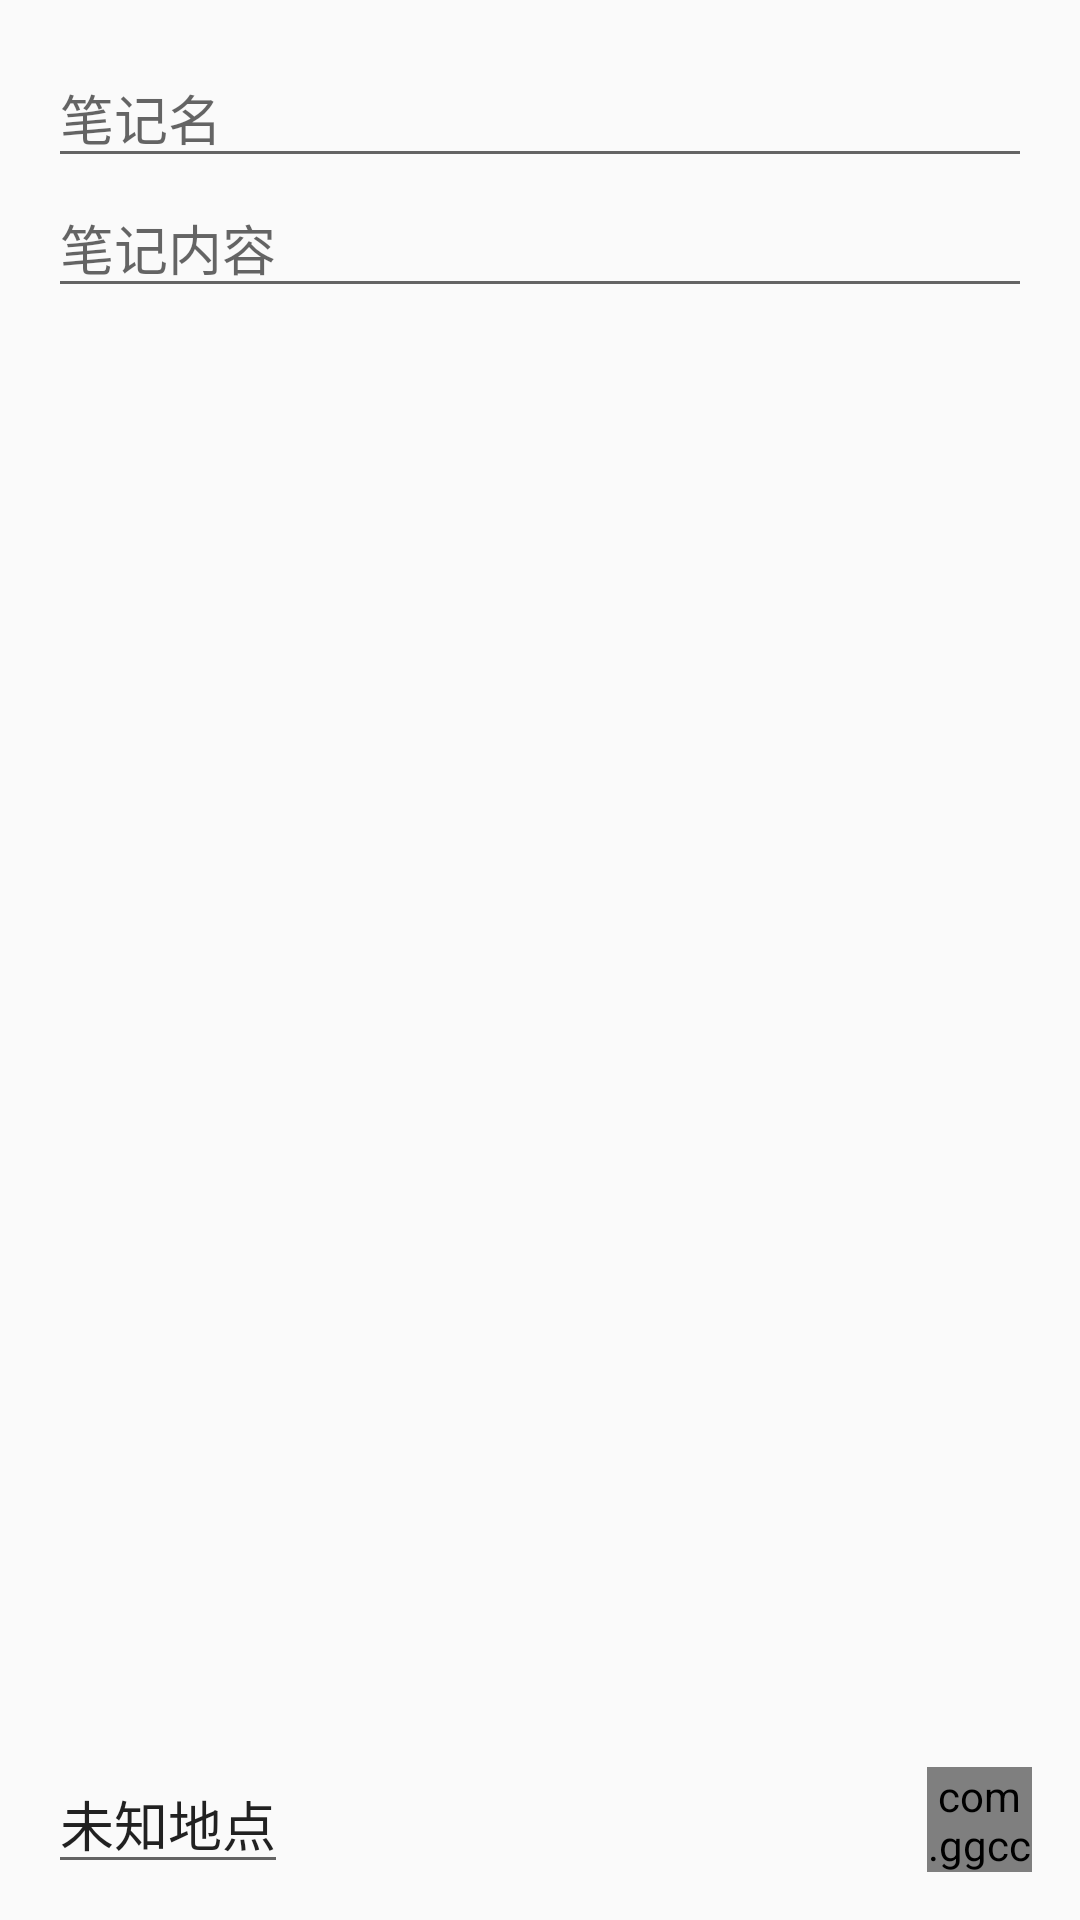

This screen was rendered from an Android layout file. Write that file and the resources it references.
<!-- AndroidManifest.xml: application theme AppTheme -->
<!-- res/layout/write_note.xml -->
<?xml version="1.0" encoding="utf-8"?>
<RelativeLayout xmlns:android="http://schemas.android.com/apk/res/android"
    android:orientation="vertical"
    android:layout_width="match_parent"
    android:layout_height="match_parent">

    <EditText
        android:id="@+id/note_title"
        android:layout_width="match_parent"
        android:layout_height="wrap_content"
        android:hint="笔记名"
        android:layout_alignParentTop="true"
        android:layout_alignParentLeft="true"
        android:layout_marginTop="16dp"
        android:layout_marginLeft="16dp"
        android:layout_marginRight="16dp" />

    <EditText
        android:id="@+id/note_content"
        android:layout_width="match_parent"
        android:layout_height="wrap_content"
        android:hint="笔记内容"
        android:layout_below="@+id/note_title"
        android:layout_marginLeft="16dp"
        android:layout_marginRight="16dp" />

    <EditText
        android:id="@+id/note_location"
        android:text="@string/note_location_value"
        android:layout_width="wrap_content"
        android:layout_height="wrap_content"
        android:layout_alignParentBottom="true"
        android:layout_alignParentLeft="true"
        android:layout_marginLeft="16dp"
        android:layout_marginBottom="12dp" />

    <com.ggccnu.tinynote.widget.ButtonPlus
        android:id="@+id/write_done"
        android:text="完"
        style="@style/textViewVertical"
        android:textSize="@dimen/abc_text_size_title_medium"
        android:background="@drawable/roundedbutton"
        android:layout_width="35dp"
        android:layout_height="35dp"
        android:layout_alignParentBottom="true"
        android:layout_alignParentRight="true"
        android:layout_marginRight="16dp"
        android:layout_marginBottom="16dp"
        android:textColor="#faf6f6" />

</RelativeLayout>
<!-- resources referenced by this layout -->
<resources>
  <dimen name="abc_text_size_title_medium">20sp</dimen>
  <!-- drawable roundedbutton (drawable) -->
  <?xml version="1.0" encoding="utf-8"?>
  <shape xmlns:android="http://schemas.android.com/apk/res/android" android:shape="rectangle" >
      <corners
          android:radius="50dp"
          />
      <solid
          android:color="#FFC6001F"
          />
      <size
          android:width="50dp"
          android:height="50dp"
          />
  </shape>
  <string name="note_location_value">未知地点</string>
  <style name="textViewVertical" parent="@android:style/Widget.TextView">
          <item name="com.ggccnu.tinynote:font">fonts/FZLongZhaoJW.ttf</item>
          
      </style>
  <style name="AppTheme" parent="Theme.AppCompat.Light.DarkActionBar">
          
      </style>
</resources>
